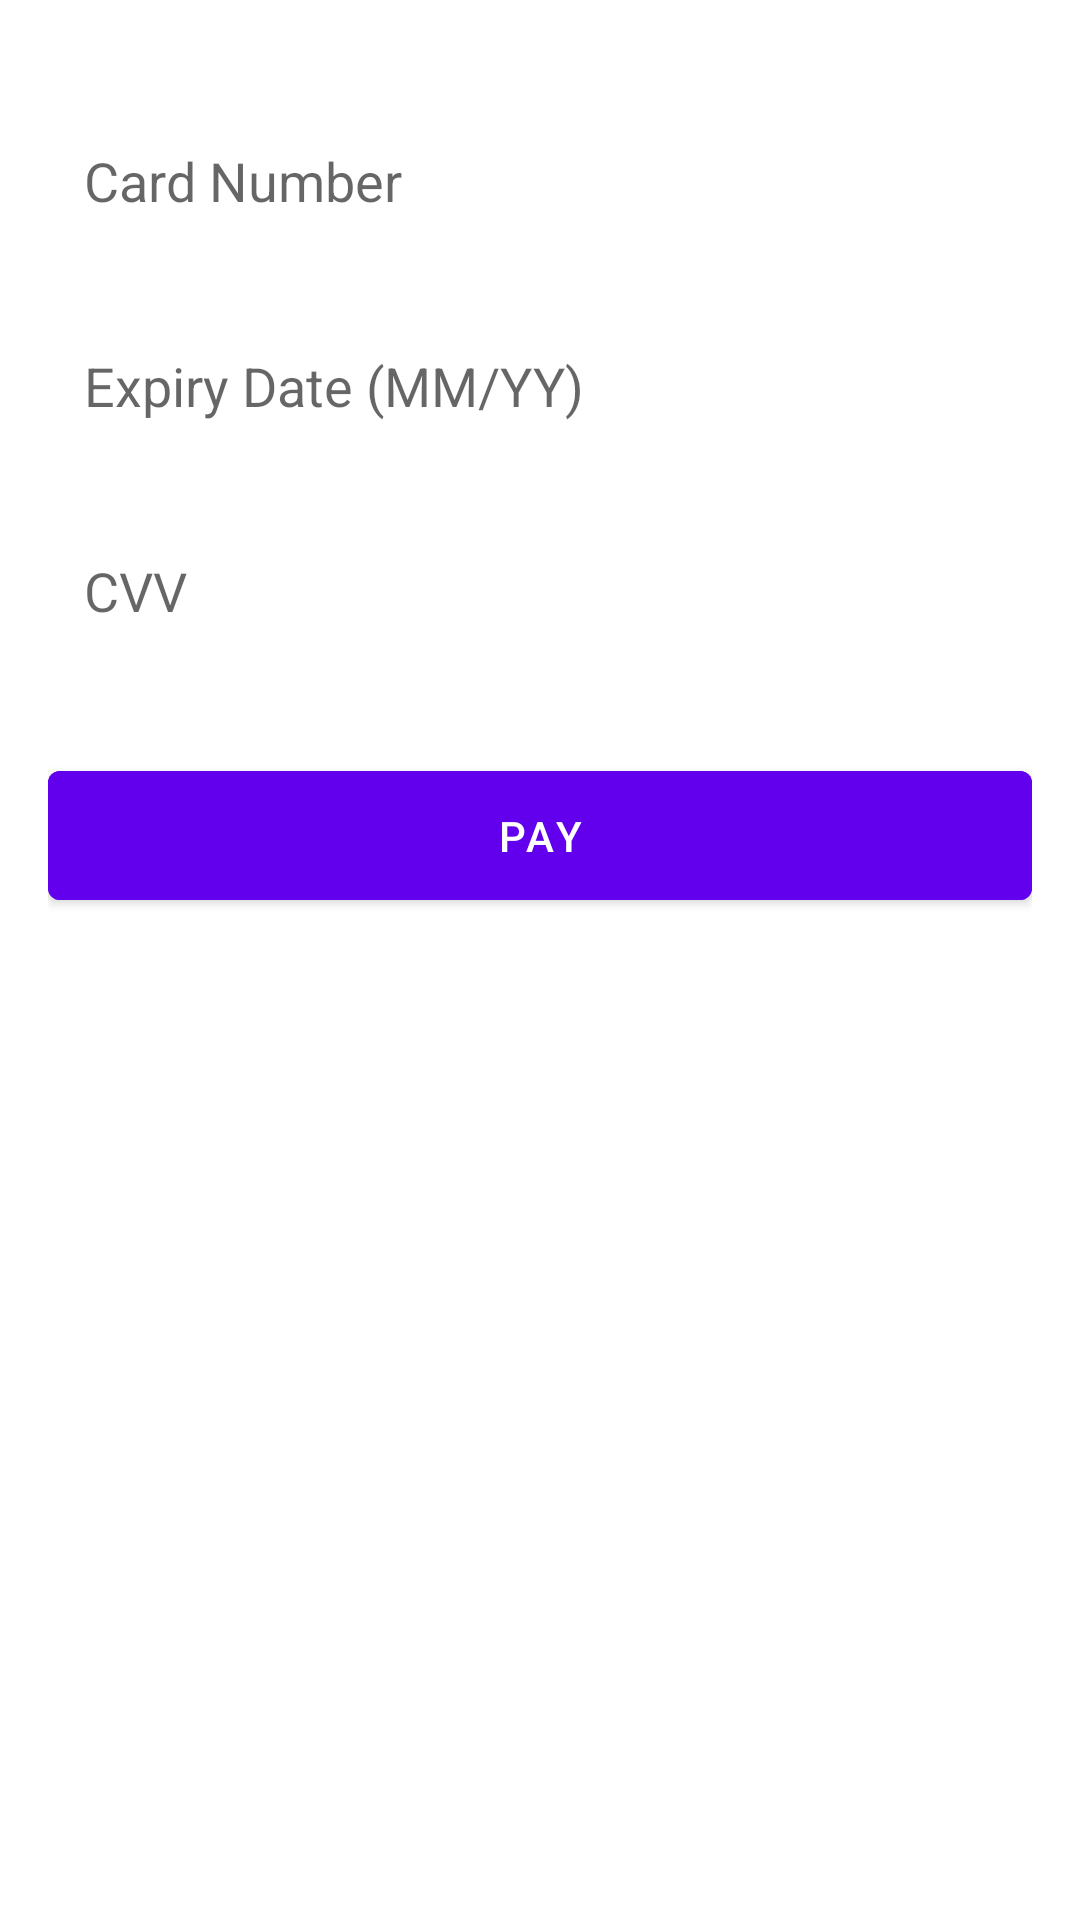

Android layout source for this screen:
<!-- AndroidManifest.xml: application theme Theme.Delivery -->
<!-- res/layout/activity_payment.xml -->
<?xml version="1.0" encoding="utf-8"?>
<RelativeLayout xmlns:android="http://schemas.android.com/apk/res/android"
    xmlns:app="http://schemas.android.com/apk/res-auto"
    xmlns:tools="http://schemas.android.com/tools"
    android:layout_width="match_parent"
    android:layout_height="match_parent"
    android:padding="16dp"
    tools:context=".PaymentActivity">

    
    <EditText
        android:id="@+id/etCardNumber"
        android:layout_width="match_parent"
        android:layout_height="wrap_content"
        android:hint="Card Number"
        android:inputType="number"
        android:maxLength="16"
        android:layout_marginTop="20dp"
        android:padding="12dp"
        android:background="@drawable/edit_text_background"/>

    <EditText
        android:id="@+id/etExpiryDate"
        android:layout_width="match_parent"
        android:layout_height="wrap_content"
        android:hint="Expiry Date (MM/YY)"
        android:inputType="date"
        android:layout_below="@id/etCardNumber"
        android:layout_marginTop="20dp"
        android:padding="12dp"
        android:background="@drawable/edit_text_background"/>

    <EditText
        android:id="@+id/etCVV"
        android:layout_width="match_parent"
        android:layout_height="wrap_content"
        android:hint="CVV"
        android:inputType="numberPassword"
        android:maxLength="3"
        android:layout_below="@id/etExpiryDate"
        android:layout_marginTop="20dp"
        android:padding="12dp"
        android:background="@drawable/edit_text_background"/>

    
    <com.google.android.material.button.MaterialButton
        android:id="@+id/btnPay"
        android:layout_width="match_parent"
        android:layout_height="wrap_content"
        android:layout_below="@id/etCVV"
        android:layout_marginTop="30dp"
        android:padding="12dp"
        android:text="Pay"
        android:backgroundTint="@color/colorPrimary"
        android:textColor="@android:color/white"/>

    
    <com.airbnb.lottie.LottieAnimationView
        android:id="@+id/loadingAnimation"
        android:layout_width="wrap_content"
        android:layout_height="wrap_content"
        android:layout_centerInParent="true"
        android:visibility="gone"
        app:lottie_autoPlay="false"
        app:lottie_fileName="loading_animation.json"
        app:lottie_loop="true"/>

</RelativeLayout>
<!-- resources referenced by this layout -->
<resources>
  <color name="colorPrimary">#6200EE</color>
  <!-- drawable edit_text_background (drawable) -->
  <?xml version="1.0" encoding="utf-8"?>
  <selector xmlns:tools="http://schemas.android.com/tools" xmlns:android="http://schemas.android.com/apk/res/android">
      <shape xmlns:android="http://schemas.android.com/apk/res/android" tools:ignore="RedundantNamespace,StateListReachable">
          <solid android:color="#FFFFFF" />
          <corners android:radius="8dp" />
          <stroke
              android:width="1dp"
              android:color="#CCCCCC" />
          <padding
              android:left="8dp"
              android:top="8dp"
              android:right="8dp"
              android:bottom="8dp" />
      </shape>
      <shape xmlns:android="http://schemas.android.com/apk/res/android"
          android:shape="rectangle" tools:ignore="RedundantNamespace">
          <solid android:color="@android:color/white" />
          <corners android:radius="10dp" />
          <stroke
              android:width="2dp"
              android:color="@color/colorAccent" />
      </shape>
  </selector>
  <style name="Theme.Delivery" parent="Theme.MaterialComponents.Light">
          
          <item name="colorPrimary">@color/colorPrimary</item>
          <item name="colorPrimaryDark">@color/colorPrimaryDark</item>
          <item name="colorAccent">@color/colorAccent</item>
          
      </style>
  <color name="colorAccent">#03DAC5</color>
  <color name="colorPrimaryDark">#3700B3</color>
</resources>
